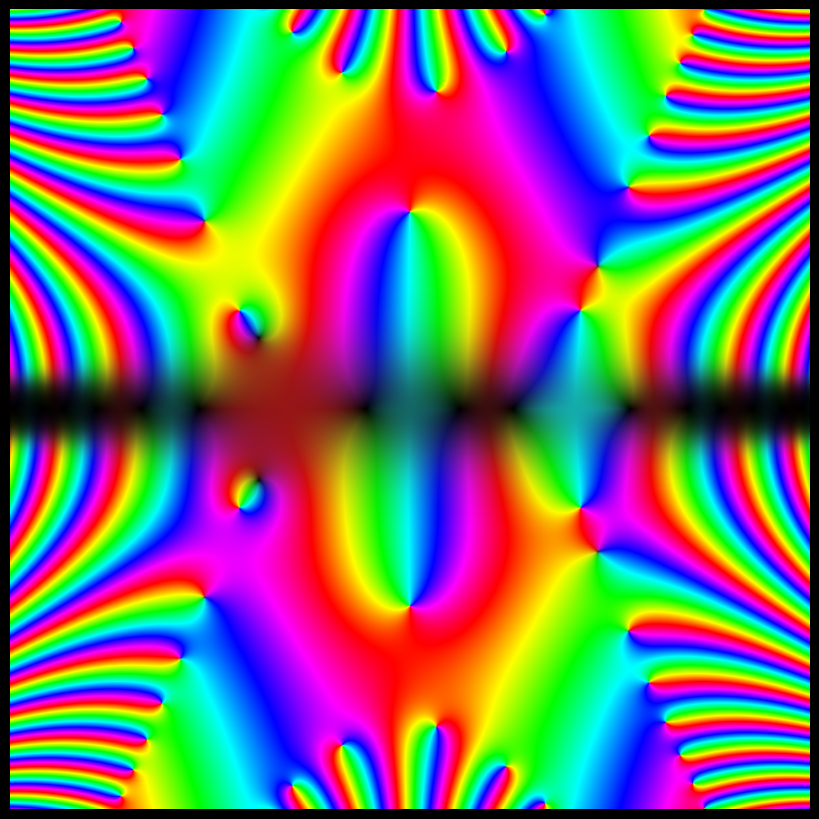

Generate this figure with matplotlib:
import numpy as np 
import matplotlib.pyplot as plt 
from matplotlib.colors import hsv_to_rgb 
 
# Resolution 
N = 1000 
 
x = np.linspace(-2.7, 2.7, N) 
y = np.linspace(-2.7, 2.7, N) 
X, Y = np.meshgrid(x, y) 
 
# Convert the plane into complex numbers 
z = X + 1j * Y 
 
# The complex equation 
f = ( 
    np.sin(z**3) + 0.35 * np.cos(5 * z) 
) / ( 
    1 + 0.18 * z**6 
) 
 
# Phase controls hue 
phase = (np.angle(f) + np.pi) / (2 * np.pi) 
 
# Magnitude controls brightness and saturation 
magnitude = np.log1p(np.abs(f)) 
brightness = 1 - np.exp(-1.7 * magnitude) 
saturation = 0.72 + 0.28 * np.tanh(magnitude) 
 
# Build an HSV image and convert it to RGB 
hsv = np.dstack((phase, saturation, brightness)) 
rgb = hsv_to_rgb(hsv) 
 
plt.figure(figsize=(8, 8), facecolor="black") 
 
plt.imshow( 
    rgb, 
    extent=[x.min(), x.max(), y.min(), y.max()], 
    origin="lower" 
) 
 
plt.axis("off") 
plt.tight_layout(pad=0) 
 
plt.savefig( 
"singularity_garden.png", 
dpi=300, 
bbox_inches="tight", 
pad_inches=0, 
facecolor="black" 
) 
plt.show()
